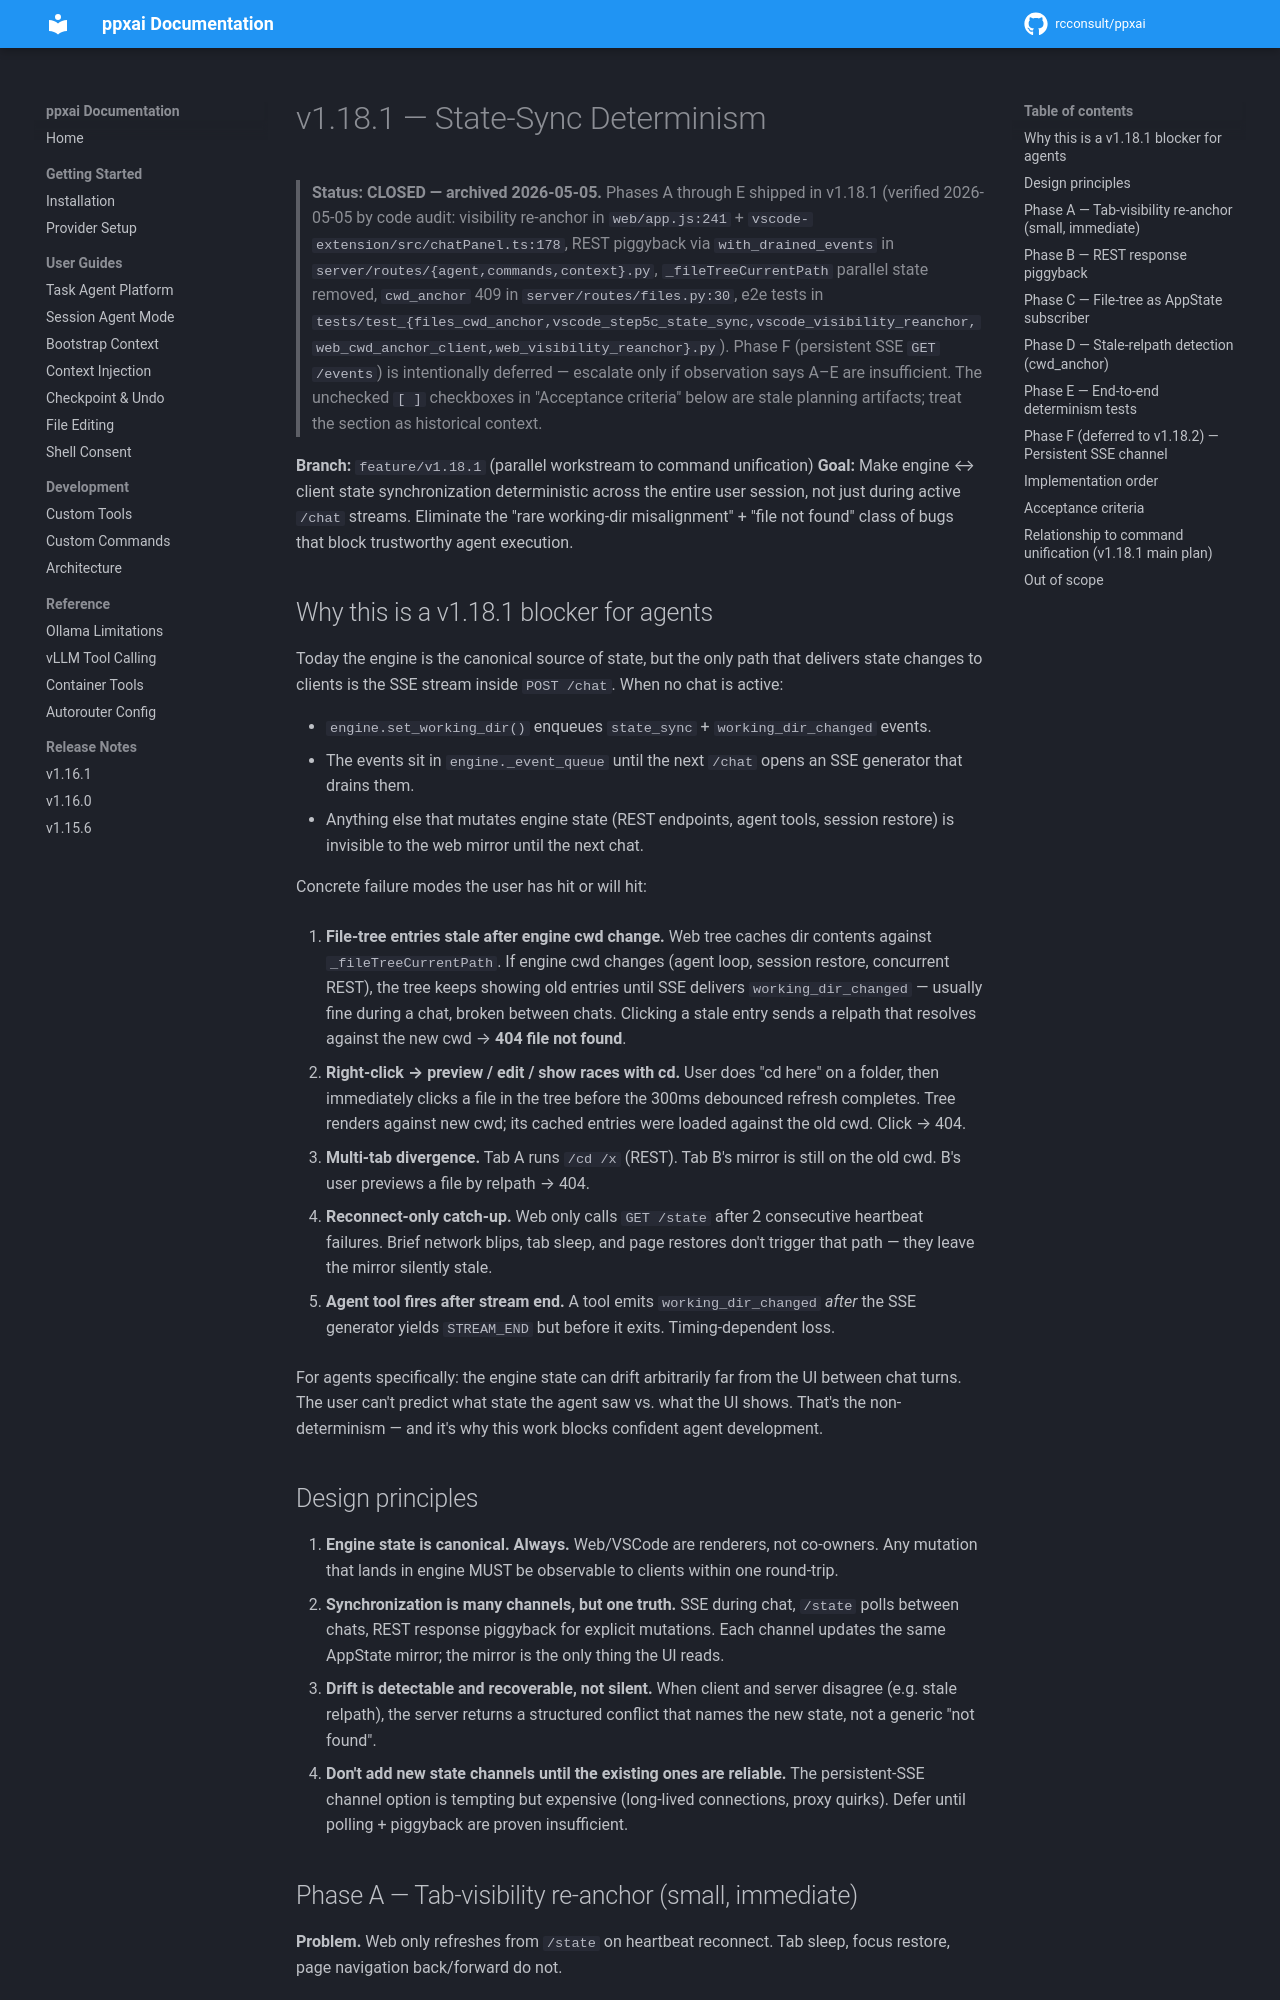

repository: rcconsult/ppxai · page: 1.19.4/archive/TODO-v1.18.1-state-sync-determinism/index.html · generator: mkdocs

# v1.18.1 — State-Sync Determinism

**Branch:** `feature/v1.18.1` (parallel workstream to command unification)
**Goal:** Make engine ↔ client state synchronization deterministic across the entire user session, not just during active `/chat` streams. Eliminate the "rare working-dir misalignment" + "file not found" class of bugs that block trustworthy agent execution.

## Why this is a v1.18.1 blocker for agents

Today the engine is the canonical source of state, but the only path that delivers state changes to clients is the SSE stream inside `POST /chat`. When no chat is active:

- `engine.set_working_dir()` enqueues `state_sync` + `working_dir_changed` events.
- The events sit in `engine._event_queue` until the next `/chat` opens an SSE generator that drains them.
- Anything else that mutates engine state (REST endpoints, agent tools, session restore) is invisible to the web mirror until the next chat.

Concrete failure modes the user has hit or will hit:

1. **File-tree entries stale after engine cwd change.** Web tree caches dir contents against `_fileTreeCurrentPath`. If engine cwd changes (agent loop, session restore, concurrent REST), the tree keeps showing old entries until SSE delivers `working_dir_changed` — usually fine during a chat, broken between chats. Clicking a stale entry sends a relpath that resolves against the new cwd → **404 file not found**.

2. **Right-click → preview / edit / show races with cd.** User does "cd here" on a folder, then immediately clicks a file in the tree before the 300ms debounced refresh completes. Tree renders against new cwd; its cached entries were loaded against the old cwd. Click → 404.

3. **Multi-tab divergence.** Tab A runs `/cd /x` (REST). Tab B's mirror is still on the old cwd. B's user previews a file by relpath → 404.

4. **Reconnect-only catch-up.** Web only calls `GET /state` after 2 consecutive heartbeat failures. Brief network blips, tab sleep, and page restores don't trigger that path — they leave the mirror silently stale.

5. **Agent tool fires after stream end.** A tool emits `working_dir_changed` *after* the SSE generator yields `STREAM_END` but before it exits. Timing-dependent loss.

For agents specifically: the engine state can drift arbitrarily far from the UI between chat turns. The user can't predict what state the agent saw vs. what the UI shows. That's the non-determinism — and it's why this work blocks confident agent development.

## Design principles

1. **Engine state is canonical. Always.** Web/VSCode are renderers, not co-owners. Any mutation that lands in engine MUST be observable to clients within one round-trip.
2. **Synchronization is many channels, but one truth.** SSE during chat, `/state` polls between chats, REST response piggyback for explicit mutations. Each channel updates the same AppState mirror; the mirror is the only thing the UI reads.
3. **Drift is detectable and recoverable, not silent.** When client and server disagree (e.g. stale relpath), the server returns a structured conflict that names the new state, not a generic "not found".
4. **Don't add new state channels until the existing ones are reliable.** The persistent-SSE channel option is tempting but expensive (long-lived connections, proxy quirks). Defer until polling + piggyback are proven insufficient.
